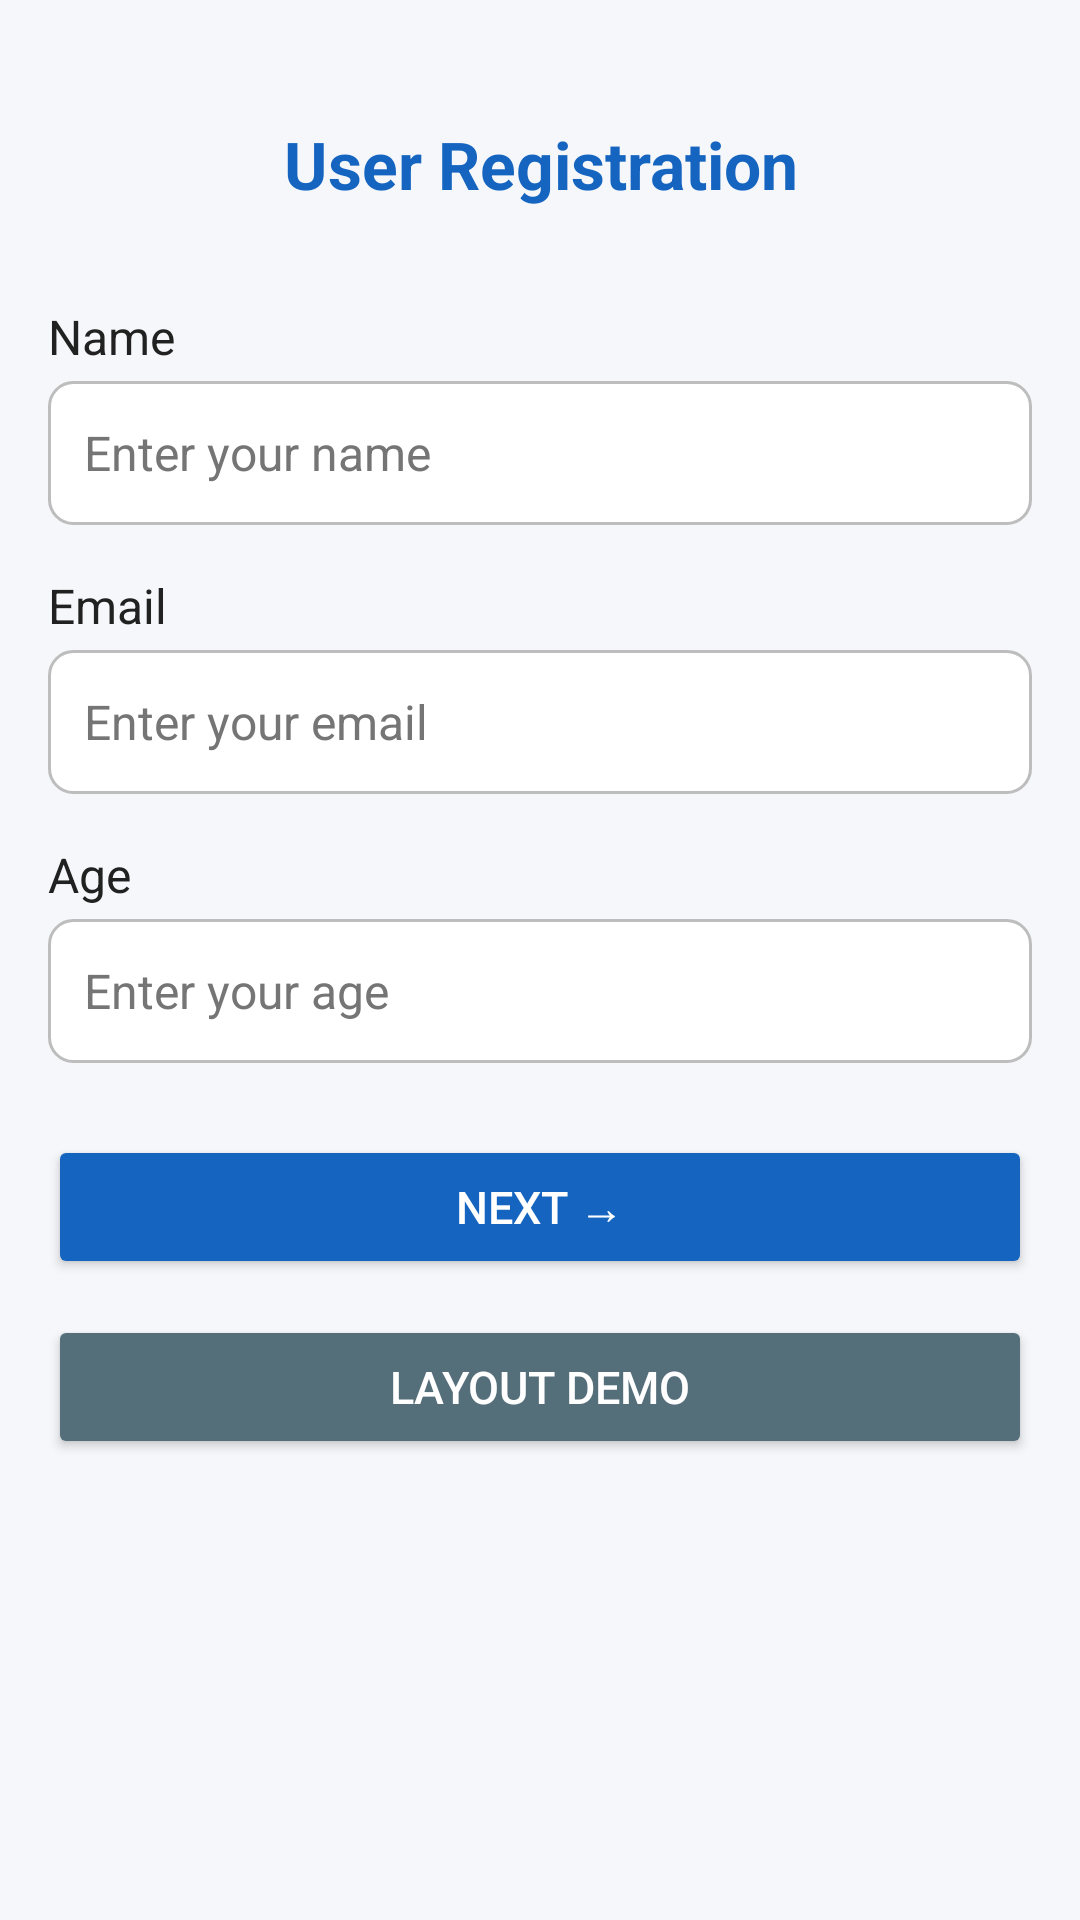

Here is an Android app screen rendered from its layout file. Give the layout XML and the strings, colors and styles it references.
<!-- AndroidManifest.xml: application theme Theme.Practise2 -->
<!-- res/layout/activity_main.xml -->
<?xml version="1.0" encoding="utf-8"?>
<androidx.constraintlayout.widget.ConstraintLayout
    xmlns:android="http://schemas.android.com/apk/res/android"
    xmlns:app="http://schemas.android.com/apk/res-auto"
    xmlns:tools="http://schemas.android.com/tools"
    android:layout_width="match_parent"
    android:layout_height="match_parent"
    android:padding="@dimen/screen_padding"
    android:background="@color/background"
    tools:context=".MainActivity">

    <TextView
        android:id="@+id/tvTitle"
        android:layout_width="0dp"
        android:layout_height="wrap_content"
        android:text="@string/title_main"
        android:textSize="@dimen/text_title"
        android:textColor="@color/primary"
        android:textStyle="bold"
        android:gravity="center"
        app:layout_constraintTop_toTopOf="parent"
        app:layout_constraintStart_toStartOf="parent"
        app:layout_constraintEnd_toEndOf="parent"
        android:layout_marginTop="24dp"/>

    <TextView
        android:id="@+id/lblName"
        android:layout_width="wrap_content"
        android:layout_height="wrap_content"
        android:text="@string/lbl_name"
        android:textColor="@color/text_primary"
        android:textSize="@dimen/text_label"
        app:layout_constraintTop_toBottomOf="@id/tvTitle"
        app:layout_constraintStart_toStartOf="parent"
        android:layout_marginTop="32dp"/>

    <EditText
        android:id="@+id/editName"
        android:autofillHints="name"
        android:minHeight="48dp"
        android:layout_width="0dp"
        android:layout_height="wrap_content"
        android:hint="@string/hint_name"
        android:inputType="textPersonName"
        android:background="@drawable/edit_text_bg"
        android:padding="12dp"
        android:textColor="@color/text_primary"
        app:layout_constraintTop_toBottomOf="@id/lblName"
        app:layout_constraintStart_toStartOf="parent"
        app:layout_constraintEnd_toEndOf="parent"
        android:layout_marginTop="4dp"/>

    <TextView
        android:id="@+id/lblEmail"
        android:layout_width="wrap_content"
        android:layout_height="wrap_content"
        android:text="@string/lbl_email"
        android:textColor="@color/text_primary"
        android:textSize="@dimen/text_label"
        app:layout_constraintTop_toBottomOf="@id/editName"
        app:layout_constraintStart_toStartOf="parent"
        android:layout_marginTop="16dp"/>

    <EditText
        android:id="@+id/editEmail"
        android:autofillHints="emailAddress"
        android:minHeight="48dp"
        android:layout_width="0dp"
        android:layout_height="wrap_content"
        android:hint="@string/hint_email"
        android:inputType="textEmailAddress"
        android:background="@drawable/edit_text_bg"
        android:padding="12dp"
        android:textColor="@color/text_primary"
        app:layout_constraintTop_toBottomOf="@id/lblEmail"
        app:layout_constraintStart_toStartOf="parent"
        app:layout_constraintEnd_toEndOf="parent"
        android:layout_marginTop="4dp"/>

    <TextView
        android:id="@+id/lblAge"
        android:layout_width="wrap_content"
        android:layout_height="wrap_content"
        android:text="@string/lbl_age"
        android:textColor="@color/text_primary"
        android:textSize="@dimen/text_label"
        app:layout_constraintTop_toBottomOf="@id/editEmail"
        app:layout_constraintStart_toStartOf="parent"
        android:layout_marginTop="16dp"/>

    <EditText
        android:id="@+id/editAge"
        android:autofillHints="no"
        android:minHeight="48dp"
        android:layout_width="0dp"
        android:layout_height="wrap_content"
        android:hint="@string/hint_age"
        android:inputType="number"
        android:background="@drawable/edit_text_bg"
        android:padding="12dp"
        android:textColor="@color/text_primary"
        app:layout_constraintTop_toBottomOf="@id/lblAge"
        app:layout_constraintStart_toStartOf="parent"
        app:layout_constraintEnd_toEndOf="parent"
        android:layout_marginTop="4dp"/>

    <Button
        android:id="@+id/btnNext"
        android:layout_width="0dp"
        android:layout_height="wrap_content"
        android:text="@string/btn_next"
        android:onClick="onGoToSecond"
        android:backgroundTint="@color/primary"
        android:textColor="@color/white"
        android:textSize="@dimen/text_button"
        app:layout_constraintTop_toBottomOf="@id/editAge"
        app:layout_constraintStart_toStartOf="parent"
        app:layout_constraintEnd_toEndOf="parent"
        android:layout_marginTop="24dp"/>

    <Button
        android:id="@+id/btnLayouts"
        android:layout_width="0dp"
        android:layout_height="wrap_content"
        android:text="@string/btn_layouts"
        android:onClick="onGoToLayouts"
        android:backgroundTint="@color/secondary"
        android:textColor="@color/white"
        android:textSize="@dimen/text_button"
        app:layout_constraintTop_toBottomOf="@id/btnNext"
        app:layout_constraintStart_toStartOf="parent"
        app:layout_constraintEnd_toEndOf="parent"
        android:layout_marginTop="12dp"/>

</androidx.constraintlayout.widget.ConstraintLayout>
<!-- resources referenced by this layout -->
<resources>
  <color name="background">#F5F7FA</color>
  <color name="primary">#1565C0</color>
  <color name="secondary">#546E7A</color>
  <color name="text_primary">#212121</color>
  <color name="white">#FFFFFF</color>
  <dimen name="screen_padding">16dp</dimen>
  <dimen name="text_button">15sp</dimen>
  <dimen name="text_label">16sp</dimen>
  <dimen name="text_title">22sp</dimen>
  <!-- drawable edit_text_bg (drawable) -->
  <?xml version="1.0" encoding="utf-8"?>
  <shape xmlns:android="http://schemas.android.com/apk/res/android"
      android:shape="rectangle">
      <solid android:color="#FFFFFF"/>
      <stroke
          android:width="1dp"
          android:color="#BDBDBD"/>
      <corners android:radius="8dp"/>
  </shape>
  <string name="btn_layouts">Layout Demo</string>
  <string name="btn_next">Next →</string>
  <string name="hint_age">Enter your age</string>
  <string name="hint_email">Enter your email</string>
  <string name="hint_name">Enter your name</string>
  <string name="lbl_age">Age</string>
  <string name="lbl_email">Email</string>
  <string name="lbl_name">Name</string>
  <string name="title_main">User Registration</string>
  <style name="Theme.Practise2" parent="Base.Theme.Practise2" />
  <style name="Base.Theme.Practise2" parent="Theme.Material3.DayNight.NoActionBar">
          <item name="colorPrimary">@color/primary</item>
          <item name="colorSecondary">@color/secondary</item>
          <item name="colorSurface">@color/card_bg</item>
          <item name="colorOnSurface">@color/text_primary</item>
          <item name="android:windowBackground">@color/background</item>
          <item name="android:textColor">@color/text_primary</item>
          <item name="android:textColorHint">@color/text_secondary</item>
          <item name="android:textSize">@dimen/text_label</item>
          <item name="android:statusBarColor">@color/primary</item>
          <item name="android:navigationBarColor">@color/background</item>
      </style>
  <color name="card_bg">#FFFFFF</color>
  <color name="text_secondary">#757575</color>
</resources>
